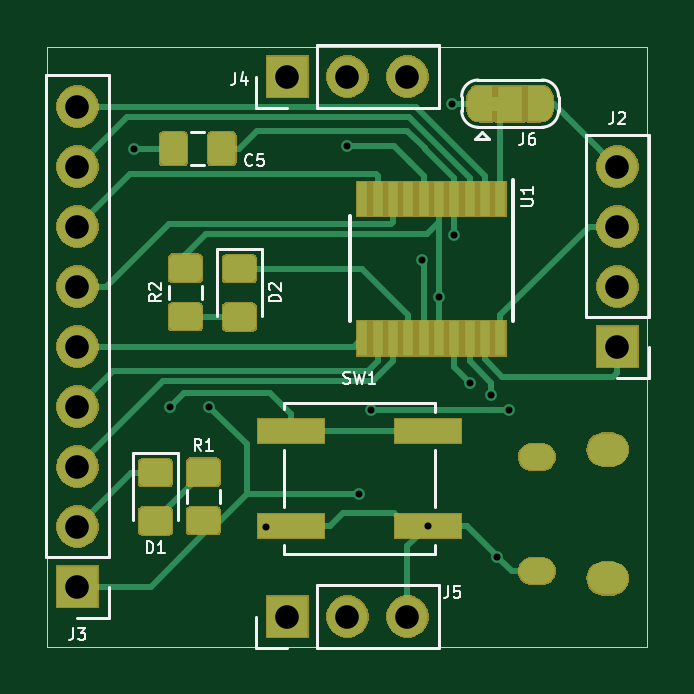
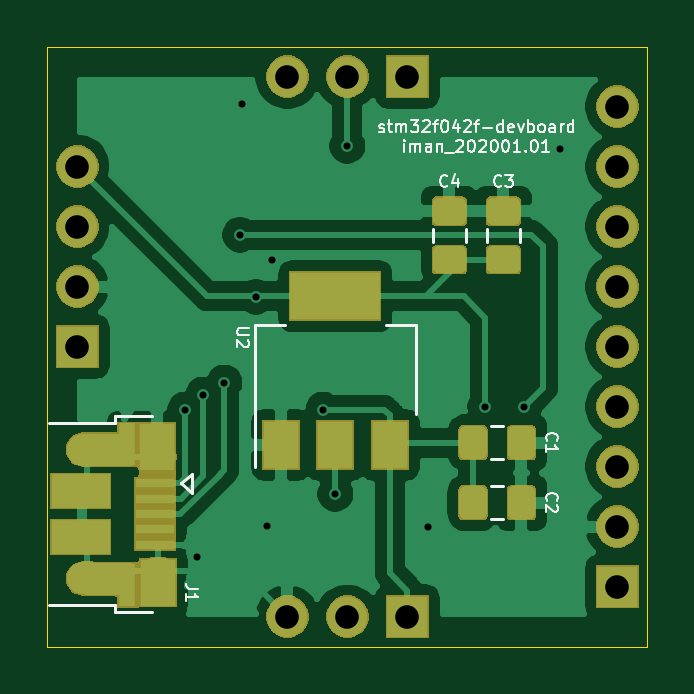
Circuit board: 9 layer files. Board 25.4 x 25.4 mm.
- bottom_copper: stm32f042_devboard-B_Cu.gbr (62000 bytes)
- bottom_mask: stm32f042_devboard-B_Mask.gbr (27398 bytes)
- bottom_silk: stm32f042_devboard-B_SilkS.gbr (14779 bytes)
- outline: stm32f042_devboard-Edge_Cuts.gbr (692 bytes)
- top_copper: stm32f042_devboard-F_Cu.gbr (28903 bytes)
- top_mask: stm32f042_devboard-F_Mask.gbr (33673 bytes)
- top_silk: stm32f042_devboard-F_SilkS.gbr (10216 bytes)
- drill: stm32f042_devboard-NPTH.drl (273 bytes)
- drill: stm32f042_devboard-PTH.drl (942 bytes)

=== bottom_copper: stm32f042_devboard-B_Cu.gbr (62000 bytes, source omitted) ===
=== bottom_mask: stm32f042_devboard-B_Mask.gbr (27398 bytes, source omitted) ===
=== bottom_silk: stm32f042_devboard-B_SilkS.gbr (14779 bytes, source omitted) ===
=== outline: stm32f042_devboard-Edge_Cuts.gbr ===
G04 #@! TF.GenerationSoftware,KiCad,Pcbnew,(5.1.5)-3*
G04 #@! TF.CreationDate,2019-12-31T17:34:34+04:00*
G04 #@! TF.ProjectId,stm32f042_devboard,73746d33-3266-4303-9432-5f646576626f,1*
G04 #@! TF.SameCoordinates,Original*
G04 #@! TF.FileFunction,Profile,NP*
%FSLAX46Y46*%
G04 Gerber Fmt 4.6, Leading zero omitted, Abs format (unit mm)*
G04 Created by KiCad (PCBNEW (5.1.5)-3) date 2019-12-31 17:34:34*
%MOMM*%
%LPD*%
G04 APERTURE LIST*
%ADD10C,0.050000*%
G04 APERTURE END LIST*
D10*
X127000000Y-101600000D02*
X127000000Y-76200000D01*
X152400000Y-101600000D02*
X127000000Y-101600000D01*
X152400000Y-76200000D02*
X152400000Y-101600000D01*
X127000000Y-76200000D02*
X152400000Y-76200000D01*
M02*

=== top_copper: stm32f042_devboard-F_Cu.gbr (28903 bytes, source omitted) ===
=== top_mask: stm32f042_devboard-F_Mask.gbr (33673 bytes, source omitted) ===
=== top_silk: stm32f042_devboard-F_SilkS.gbr (10216 bytes, source omitted) ===
=== drill: stm32f042_devboard-NPTH.drl ===
M48
; DRILL file {KiCad (5.1.5)-3} date 12/31/2019 5:34:44 PM
; FORMAT={-:-/ absolute / inch / decimal}
; #@! TF.CreationDate,2019-12-31T17:34:44+04:00
; #@! TF.GenerationSoftware,Kicad,Pcbnew,(5.1.5)-3
; #@! TF.FileFunction,NonPlated,1,2,NPTH
FMAT,2
INCH
%
G90
G05
T0
M30

=== drill: stm32f042_devboard-PTH.drl ===
M48
; DRILL file {KiCad (5.1.5)-3} date 12/31/2019 5:34:44 PM
; FORMAT={-:-/ absolute / inch / decimal}
; #@! TF.CreationDate,2019-12-31T17:34:44+04:00
; #@! TF.GenerationSoftware,Kicad,Pcbnew,(5.1.5)-3
; #@! TF.FileFunction,Plated,1,2,PTH
FMAT,2
INCH
T1C0.0118
T2C0.0256
T3C0.0276
T4C0.0394
%
G90
G05
T1
X5.145Y-3.17
X5.205Y-3.6
X5.27Y-3.6
X5.365Y-3.8
X5.5Y-3.165
X5.52Y-3.745
X5.54Y-3.605
X5.625Y-3.355
X5.6342Y-3.7987
X5.6528Y-3.4172
X5.675Y-3.095
X5.6784Y-3.3134
X5.705Y-3.56
X5.74Y-3.58
X5.75Y-3.85
X5.77Y-3.605
T4
X5.4Y-3.95
X5.5Y-3.95
X5.6Y-3.95
X5.05Y-3.1
X5.05Y-3.2
X5.05Y-3.3
X5.05Y-3.4
X5.05Y-3.5
X5.05Y-3.6
X5.05Y-3.7
X5.05Y-3.8
X5.05Y-3.9
X5.95Y-3.2
X5.95Y-3.3
X5.95Y-3.4
X5.95Y-3.5
X5.4Y-3.05
X5.5Y-3.05
X5.6Y-3.05
T2
G00X5.8237Y-3.6837
M15
G01X5.8079Y-3.6837
M16
G05
G00X5.8237Y-3.8743
M15
G01X5.8079Y-3.8743
M16
G05
T3
G00X5.9437Y-3.6715
M15
G01X5.9241Y-3.6715
M16
G05
G00X5.9437Y-3.8865
M15
G01X5.9241Y-3.8865
M16
G05
T0
M30
